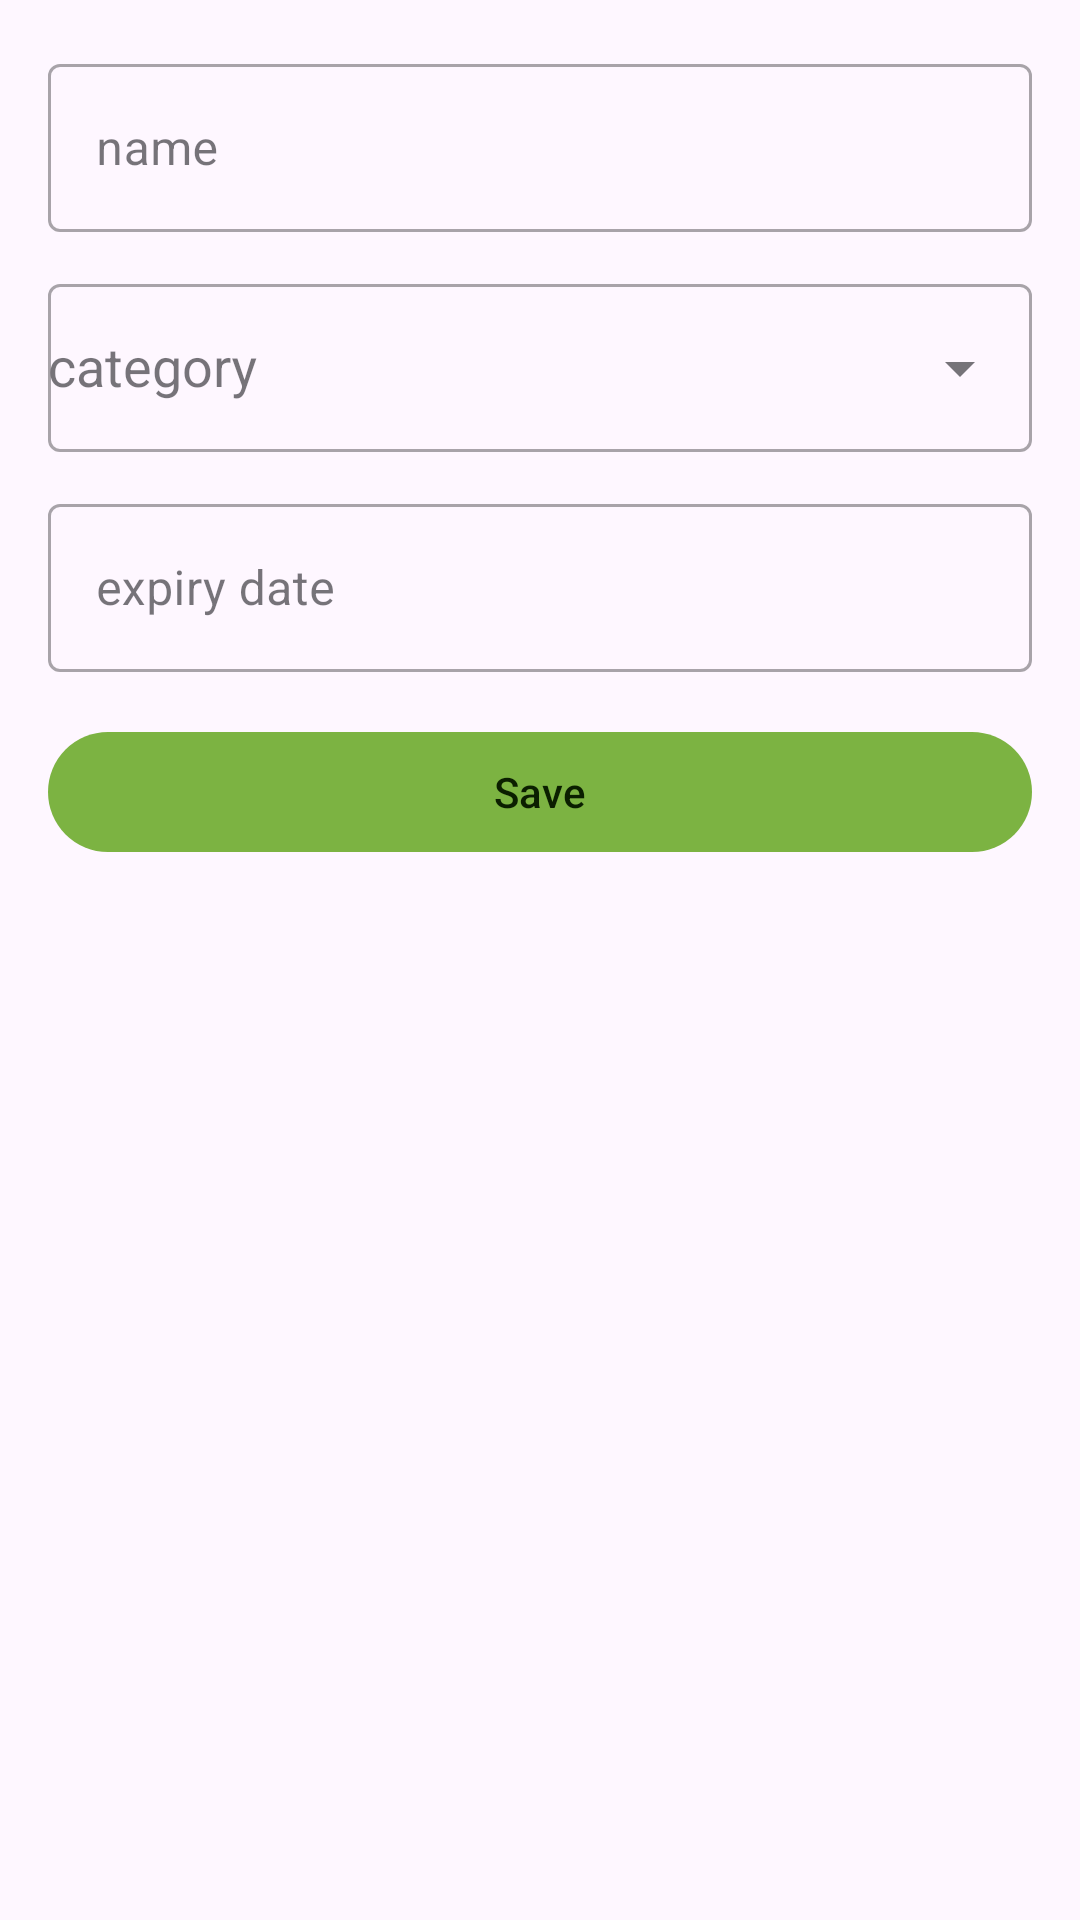

Reconstruct the res/layout file that produces this screen, plus the resources it refers to.
<!-- AndroidManifest.xml: application theme Theme.FoodGuard -->
<!-- res/layout/bottom_sheet_add_food.xml -->
<?xml version="1.0" encoding="utf-8"?>
<LinearLayout
    xmlns:android="http://schemas.android.com/apk/res/android"
    xmlns:app="http://schemas.android.com/apk/res-auto"
    android:layout_width="match_parent"
    android:layout_height="wrap_content"
    android:orientation="vertical"
    android:padding="16dp">

    
    <com.google.android.material.textfield.TextInputLayout
        android:id="@+id/tilName"
        style="@style/Widget.MaterialComponents.TextInputLayout.OutlinedBox"
        android:layout_width="match_parent"
        android:layout_height="wrap_content">

        <com.google.android.material.textfield.TextInputEditText
            android:id="@+id/inputName"
            android:hint="name"
            android:layout_width="match_parent"
            android:layout_height="wrap_content"
            android:minHeight="56dp"/>
    </com.google.android.material.textfield.TextInputLayout>

    
    <com.google.android.material.textfield.TextInputLayout
        android:id="@+id/tilCategory"
        style="@style/Widget.MaterialComponents.TextInputLayout.OutlinedBox"
        android:layout_width="match_parent"
        android:layout_height="wrap_content"
        android:layout_marginTop="12dp"
        app:endIconMode="dropdown_menu">

        <com.google.android.material.textfield.MaterialAutoCompleteTextView
            android:id="@+id/inputCategory"
            android:hint="category"
            android:layout_width="match_parent"
            android:layout_height="wrap_content"
            android:inputType="none"
            android:minHeight="56dp"
            android:paddingTop="12dp"
            android:paddingBottom="12dp"/>
    </com.google.android.material.textfield.TextInputLayout>

    
    <com.google.android.material.textfield.TextInputLayout
        android:id="@+id/tilExpiry"
        style="@style/Widget.MaterialComponents.TextInputLayout.OutlinedBox"
        android:layout_width="match_parent"
        android:layout_height="wrap_content"
        android:layout_marginTop="12dp">

        <com.google.android.material.textfield.TextInputEditText
            android:id="@+id/inputExpiry"
            android:hint="expiry date"
            android:focusable="false"
            android:clickable="true"
            android:layout_width="match_parent"
            android:layout_height="wrap_content"
            android:minHeight="56dp"/>
    </com.google.android.material.textfield.TextInputLayout>

    
    <com.google.android.material.button.MaterialButton
        android:id="@+id/btnSave"
        android:layout_width="match_parent"
        android:layout_height="wrap_content"
        android:layout_marginTop="16dp"
        android:text="Save"/>
</LinearLayout>
<!-- resources referenced by this layout -->
<resources>
  <style name="Theme.FoodGuard" parent="Theme.Material3.DayNight.NoActionBar">
          <item name="colorPrimary">@color/md_theme_light_primary</item>
          <item name="colorOnPrimary">@color/md_theme_light_onPrimary</item>
          <item name="colorPrimaryContainer">@color/md_theme_light_primaryContainer</item>
  
          <item name="colorSecondary">@color/md_theme_light_secondary</item>
          <item name="colorOnSecondary">@color/md_theme_light_onSecondary</item>
          <item name="colorSecondaryContainer">@color/md_theme_light_secondaryContainer</item>
  
          <item name="colorTertiary">@color/md_theme_light_tertiary</item>
          <item name="colorOnTertiary">@color/md_theme_light_onTertiary</item>
          <item name="colorTertiaryContainer">@color/md_theme_light_tertiaryContainer</item>
  
          <item name="colorSurface">@color/md_theme_light_surface</item>
          <item name="colorOnSurface">@color/md_theme_light_onSurface</item>
  
          <item name="android:statusBarColor">@android:color/transparent</item>
          <item name="android:navigationBarColor">@android:color/transparent</item>
          <item name="android:windowLightStatusBar">true</item>
          <item name="android:windowLightNavigationBar">true</item>
      </style>
  <color name="md_theme_light_primary">#7CB342</color>
  <color name="md_theme_light_onPrimary">#0B1F00</color>
  <color name="md_theme_light_primaryContainer">#D9F0B8</color>
  <color name="md_theme_light_secondary">#00897B</color>
  <color name="md_theme_light_onSecondary">#FFFFFF</color>
  <color name="md_theme_light_secondaryContainer">#B2DFDB</color>
  <color name="md_theme_light_tertiary">#7E57C2</color>
  <color name="md_theme_light_onTertiary">#FFFFFF</color>
  <color name="md_theme_light_tertiaryContainer">#E9DDFF</color>
  <color name="md_theme_light_surface">#FFFFFF</color>
  <color name="md_theme_light_onSurface">#1B1B1F</color>
</resources>
